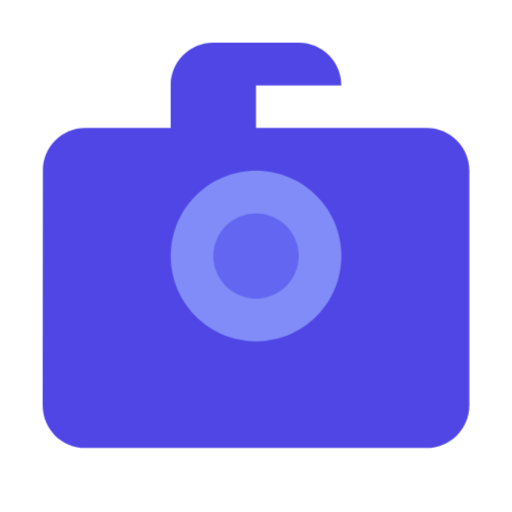
t = 0.00 s
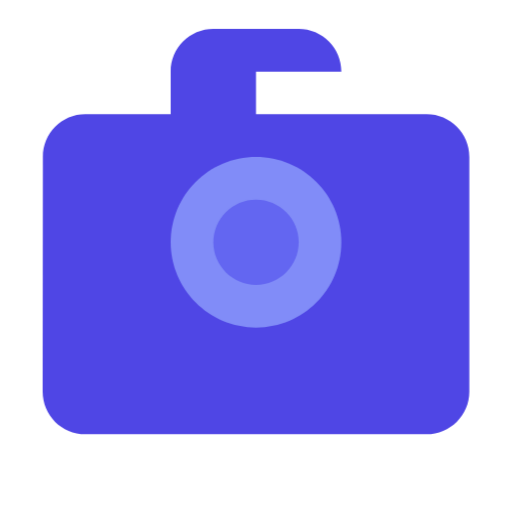
t = 0.38 s
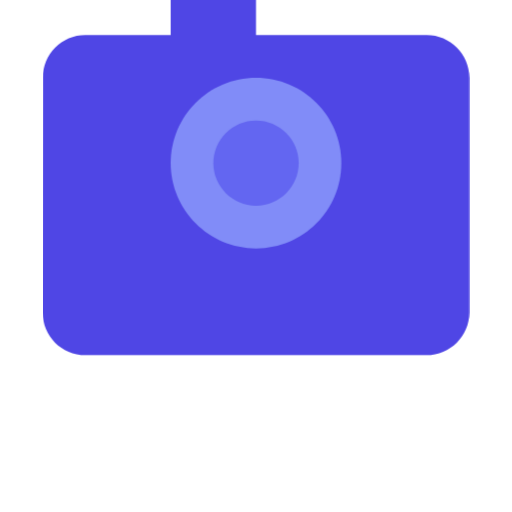
t = 1.13 s
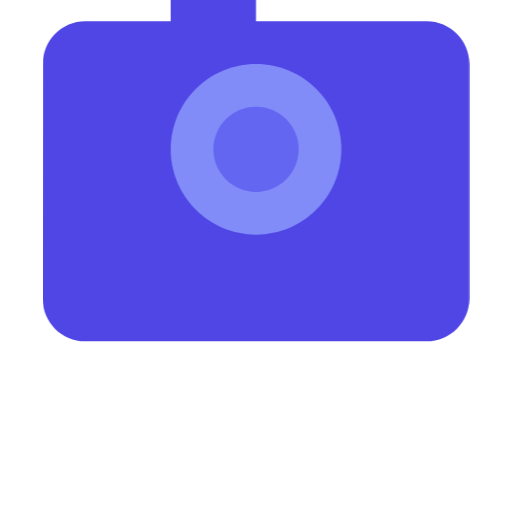
t = 1.50 s
t = 1.88 s: frame unchanged from t = 1.13 s, image omitted
t = 2.63 s: frame unchanged from t = 0.38 s, image omitted

The animated SVG that drew these frames (rendered in a browser with its animation timeline set to each time). Animation: 1 CSS @keyframes rule; one cycle of 3.00 s, repeats indefinitely.

<?xml version="1.0" encoding="UTF-8"?>
<svg xmlns="http://www.w3.org/2000/svg" viewBox="0 0 24 24" class="w-24 h-24">
  <style>
    .briefcase { fill: #4F46E5; }
    .handle { fill: #818CF8; }
    .shine { fill: #6366F1; }
    @keyframes float {
      0% { transform: translateY(0); }
      50% { transform: translateY(-5px); }
      100% { transform: translateY(0); }
    }
    .animate-float {
      animation: float 3s ease-in-out infinite;
    }
  </style>
  <g class="animate-float">
    <path class="briefcase" d="M20 6h-4V4c0-1.11-.89-2-2-2h-4c-1.11 0-2 .89-2 2v2H4c-1.11 0-1.99.9-1.99 2L2 19c0 1.1.89 2 2 2h16c1.1 0 2-.9 2-2V8c0-1.1-.9-2-2-2zm-4 0h-4V4h4v2z"/>
    <path class="handle" d="M12 16c-2.21 0-4-1.79-4-4s1.79-4 4-4 4 1.79 4 4-1.79 4-4 4z"/>
    <path class="shine" d="M12 14c1.1 0 2-.9 2-2s-.9-2-2-2-2 .9-2 2 .9 2 2 2z"/>
  </g>
</svg> 